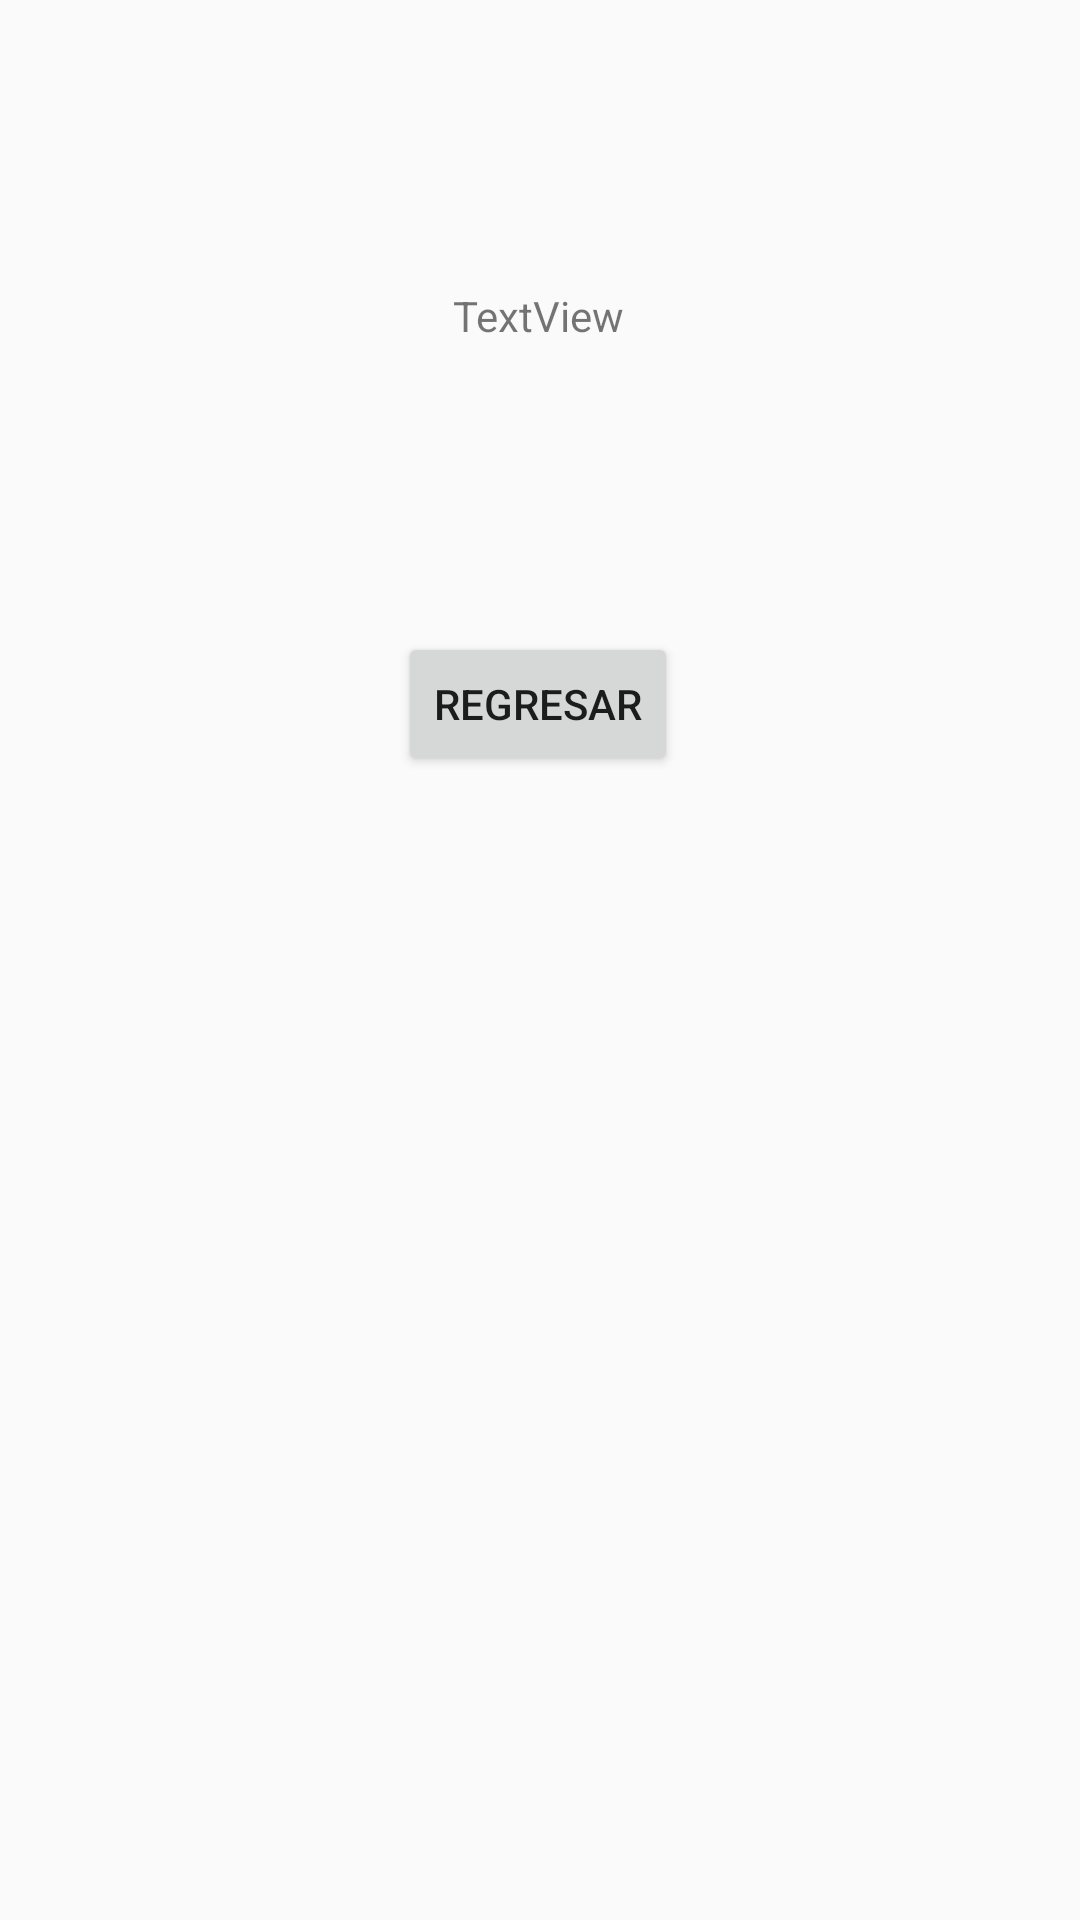

Layout XML and referenced resources for this Android screen:
<!-- AndroidManifest.xml: application theme Theme.Enviar_parametros__intento_3 -->
<!-- res/layout/activity_main2.xml -->
<?xml version="1.0" encoding="utf-8"?>
<android.support.constraint.ConstraintLayout xmlns:android="http://schemas.android.com/apk/res/android"
    xmlns:app="http://schemas.android.com/apk/res-auto"
    xmlns:tools="http://schemas.android.com/tools"
    android:layout_width="match_parent"
    android:layout_height="match_parent"
    tools:context=".MainActivity2">

    <TextView
        android:id="@+id/tv1"
        android:layout_width="wrap_content"
        android:layout_height="wrap_content"
        android:text="TextView"
        app:layout_constraintBottom_toBottomOf="parent"
        app:layout_constraintEnd_toEndOf="parent"
        app:layout_constraintHorizontal_bias="0.498"
        app:layout_constraintStart_toStartOf="parent"
        app:layout_constraintTop_toTopOf="parent"
        app:layout_constraintVertical_bias="0.154" />

    <Button
        android:id="@+id/button2"
        android:layout_width="wrap_content"
        android:layout_height="wrap_content"
        android:layout_marginTop="96dp"
        android:onClick="Regresar"
        android:text="Regresar"
        app:layout_constraintBottom_toBottomOf="parent"
        app:layout_constraintEnd_toEndOf="parent"
        app:layout_constraintHorizontal_bias="0.498"
        app:layout_constraintStart_toStartOf="parent"
        app:layout_constraintTop_toBottomOf="@+id/tv1"
        app:layout_constraintVertical_bias="0.0" />
</android.support.constraint.ConstraintLayout>
<!-- resources referenced by this layout -->
<resources>
  <style name="Theme.Enviar_parametros__intento_3" parent="Theme.AppCompat.Light.DarkActionBar">
          
          <item name="colorPrimary">@color/purple_500</item>
          <item name="colorPrimaryDark">@color/purple_700</item>
          <item name="colorAccent">@color/teal_200</item>
          
      </style>
  <!-- not gathered from this repository: default colours our renderer supplied (Android Studio template values) -->
  <color name="purple_500">#FF6200EE</color>
  <color name="purple_700">#FF3700B3</color>
  <color name="teal_200">#FF03DAC5</color>
</resources>
